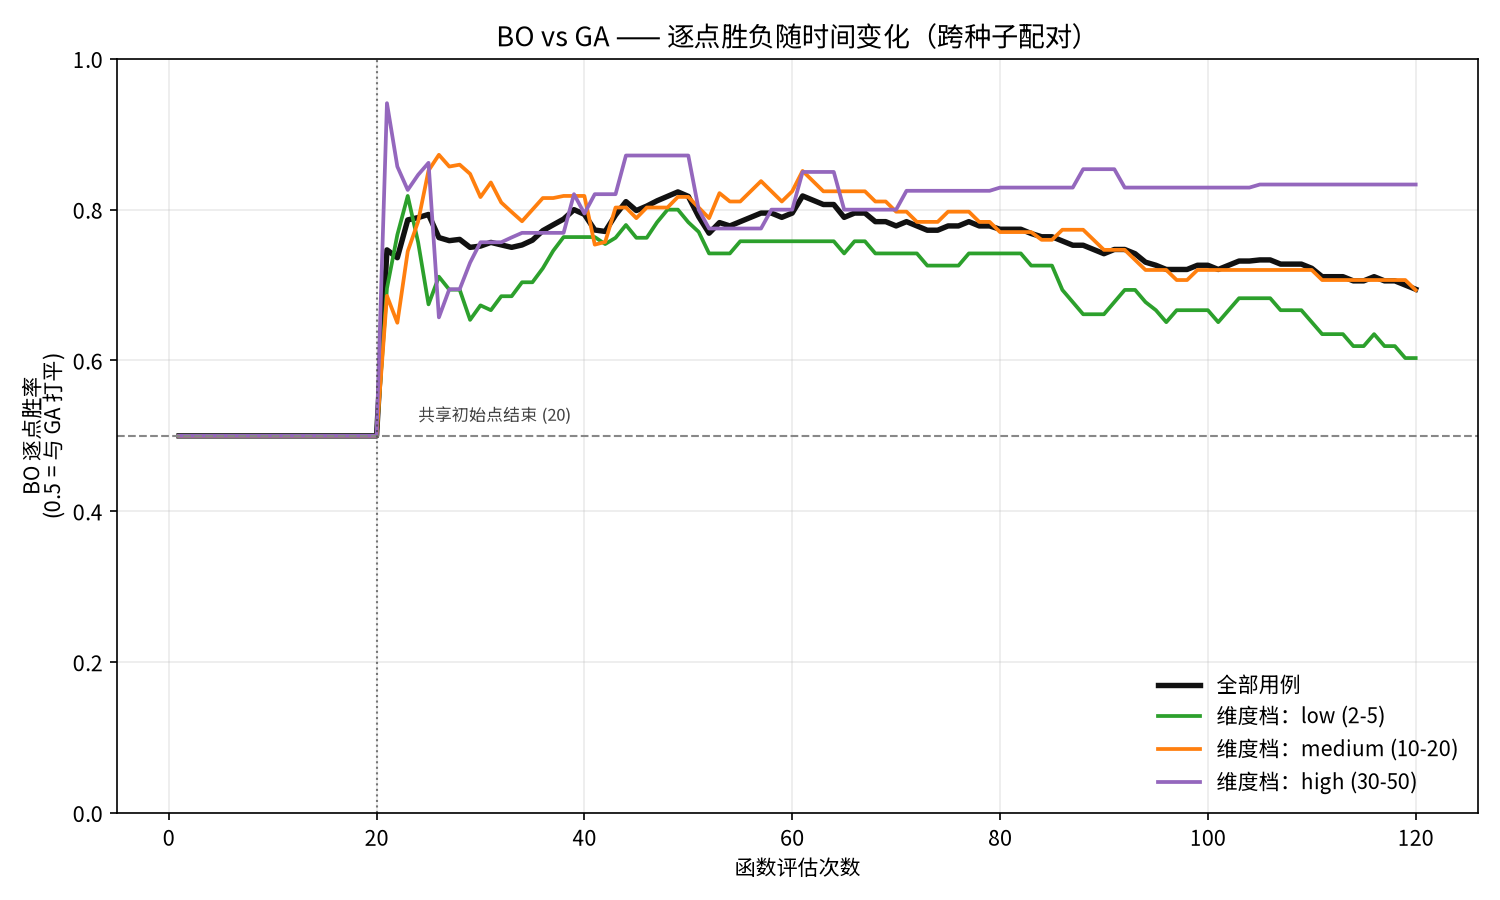

Source data for this figure (header and first rows):
group_type, group, evaluation, n_runs, bo_wins, ga_wins, ties, bo_win_share, median_bo_relative_gap, median_ga_relative_gap
overall, all cases, 1, 180, 0, 0, 180, 0.5, 1.733, 1.733
overall, all cases, 2, 180, 0, 0, 180, 0.5, 1.535, 1.535
overall, all cases, 3, 180, 0, 0, 180, 0.5, 1.434, 1.434
overall, all cases, 4, 180, 0, 0, 180, 0.5, 1.226, 1.226
overall, all cases, 5, 180, 0, 0, 180, 0.5, 1.113, 1.113
overall, all cases, 6, 180, 0, 0, 180, 0.5, 1.068, 1.068
overall, all cases, 7, 180, 0, 0, 180, 0.5, 1.01, 1.01
overall, all cases, 8, 180, 0, 0, 180, 0.5, 1.005, 1.005
overall, all cases, 9, 180, 0, 0, 180, 0.5, 1.0, 1.0
overall, all cases, 10, 180, 0, 0, 180, 0.5, 1.0, 1.0
overall, all cases, 11, 180, 0, 0, 180, 0.5, 1.0, 1.0
overall, all cases, 12, 180, 0, 0, 180, 0.5, 1.0, 1.0
overall, all cases, 13, 180, 0, 0, 180, 0.5, 1.0, 1.0
overall, all cases, 14, 180, 0, 0, 180, 0.5, 1.0, 1.0
overall, all cases, 15, 180, 0, 0, 180, 0.5, 1.0, 1.0
overall, all cases, 16, 180, 0, 0, 180, 0.5, 1.0, 1.0
overall, all cases, 17, 180, 0, 0, 180, 0.5, 1.0, 1.0
overall, all cases, 18, 180, 0, 0, 180, 0.5, 1.0, 1.0
overall, all cases, 19, 180, 0, 0, 180, 0.5, 1.0, 1.0
overall, all cases, 20, 180, 0, 0, 180, 0.5, 1.0, 1.0
overall, all cases, 21, 180, 56, 19, 105, 0.7467, 1.0, 1.0
overall, all cases, 22, 180, 67, 24, 89, 0.7363, 1.0, 1.0
overall, all cases, 23, 180, 81, 22, 77, 0.7864, 1.0, 1.0
overall, all cases, 24, 180, 90, 24, 66, 0.7895, 0.9901, 1.0
overall, all cases, 25, 180, 100, 26, 54, 0.7937, 0.9375, 1.0
overall, all cases, 26, 180, 103, 32, 45, 0.763, 0.8811, 1.0
overall, all cases, 27, 180, 107, 34, 39, 0.7589, 0.8278, 1.0
overall, all cases, 28, 180, 108, 34, 38, 0.7606, 0.7933, 1.0
overall, all cases, 29, 180, 111, 37, 32, 0.75, 0.7445, 0.9954
overall, all cases, 30, 180, 112, 37, 31, 0.7517, 0.7295, 0.9944
overall, all cases, 31, 180, 115, 37, 28, 0.7566, 0.7102, 0.9938
overall, all cases, 32, 180, 116, 38, 26, 0.7532, 0.7073, 0.9901
overall, all cases, 33, 180, 117, 39, 24, 0.75, 0.6833, 0.9878
overall, all cases, 34, 180, 119, 39, 22, 0.7532, 0.6731, 0.9805
overall, all cases, 35, 180, 120, 38, 22, 0.7595, 0.6676, 0.9629
overall, all cases, 36, 180, 122, 36, 22, 0.7722, 0.6493, 0.9514
overall, all cases, 37, 180, 124, 35, 21, 0.7799, 0.6239, 0.9496
overall, all cases, 38, 180, 126, 34, 20, 0.7875, 0.6139, 0.9429
overall, all cases, 39, 180, 128, 32, 20, 0.8, 0.6131, 0.9421
overall, all cases, 40, 180, 127, 33, 20, 0.7937, 0.5781, 0.9377
overall, all cases, 41, 180, 126, 37, 17, 0.773, 0.5743, 0.9194
overall, all cases, 42, 180, 128, 38, 14, 0.7711, 0.5703, 0.8956
overall, all cases, 43, 180, 134, 35, 11, 0.7929, 0.5703, 0.873
overall, all cases, 44, 180, 137, 32, 11, 0.8107, 0.5536, 0.873
overall, all cases, 45, 180, 135, 34, 11, 0.7988, 0.5536, 0.8598
overall, all cases, 46, 180, 136, 33, 11, 0.8047, 0.5241, 0.8496
overall, all cases, 47, 180, 138, 32, 10, 0.8118, 0.513, 0.844
overall, all cases, 48, 180, 139, 31, 10, 0.8176, 0.4908, 0.8428
overall, all cases, 49, 180, 140, 30, 10, 0.8235, 0.4716, 0.8163
overall, all cases, 50, 180, 139, 31, 10, 0.8176, 0.464, 0.8034
overall, all cases, 51, 180, 136, 36, 8, 0.7907, 0.4553, 0.7789
overall, all cases, 52, 180, 133, 40, 7, 0.7688, 0.4528, 0.7758
overall, all cases, 53, 180, 137, 38, 5, 0.7829, 0.4236, 0.7758
overall, all cases, 54, 180, 137, 39, 4, 0.7784, 0.4186, 0.7723
overall, all cases, 55, 180, 138, 38, 4, 0.7841, 0.415, 0.7634
overall, all cases, 56, 180, 139, 37, 4, 0.7898, 0.4113, 0.7523
overall, all cases, 57, 180, 140, 36, 4, 0.7955, 0.4113, 0.736
overall, all cases, 58, 180, 140, 36, 4, 0.7955, 0.4043, 0.736
overall, all cases, 59, 180, 139, 37, 4, 0.7898, 0.4026, 0.7316
overall, all cases, 60, 180, 140, 36, 4, 0.7955, 0.3608, 0.7316
... 4,260 more rows
